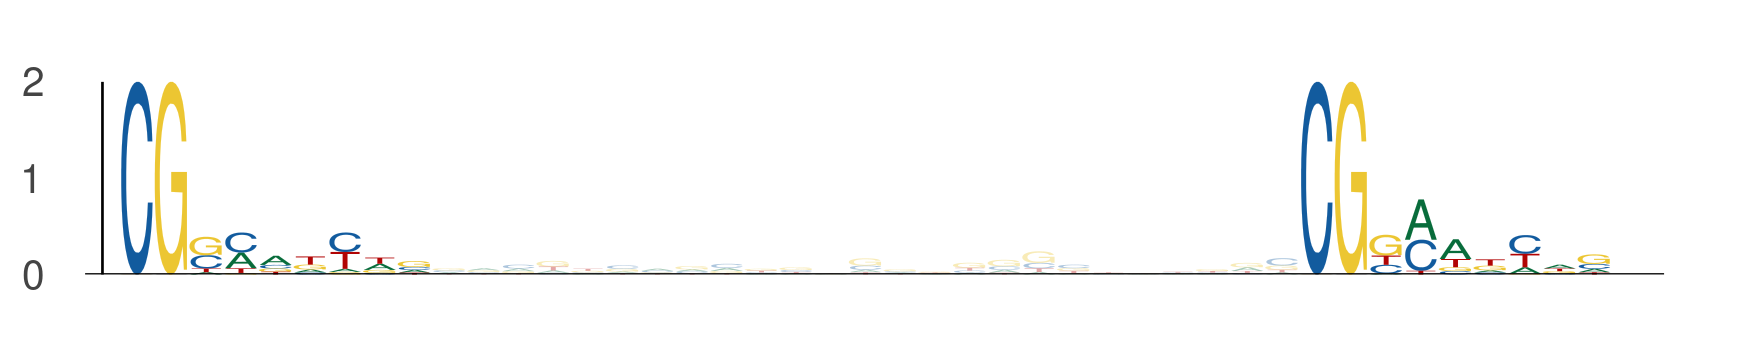

Data behind this chart, as committed beside it:
seq_index, start_position, end_position, is_reversed_complement
550, 68, 77, 0
550, 102, 111, 0
5034, 122, 131, 0
5034, 156, 165, 0
5034, 97, 106, 0
5034, 131, 140, 0
5071, 9, 18, 0
5071, 43, 52, 0
5392, 3, 12, 0
5392, 37, 46, 0
2710, 3, 12, 0
2710, 37, 46, 0
4247, 28, 37, 0
4247, 62, 71, 0
2568, 73, 82, 0
2568, 107, 116, 0
5625, 105, 114, 0
5625, 139, 148, 0
5932, 57, 66, 0
5932, 91, 100, 0
1313, 40, 49, 0
1313, 74, 83, 0
1923, 18, 27, 0
1923, 52, 61, 0
4936, 122, 131, 0
4936, 156, 165, 0
4770, 0, 9, 0
4770, 34, 43, 0
5106, 11, 20, 0
5106, 45, 54, 0
469, 22, 31, 0
469, 56, 65, 0
3222, 3, 12, 0
3222, 37, 46, 0
4176, 9, 18, 0
4176, 43, 52, 0
779, 105, 114, 0
779, 139, 148, 0
5082, 99, 108, 0
5082, 133, 142, 0
4718, 104, 113, 0
4718, 138, 147, 0
2508, 38, 47, 0
2508, 72, 81, 0
4943, 25, 34, 0
4943, 59, 68, 0
3380, 109, 118, 0
3380, 143, 152, 0
3802, 117, 126, 0
3802, 151, 160, 0
5162, 65, 74, 0
5162, 99, 108, 0
3058, 125, 134, 0
3058, 159, 168, 0
2312, 103, 112, 0
2312, 137, 146, 0
5717, 27, 36, 0
5717, 61, 70, 0
3251, 121, 130, 0
3251, 155, 164, 0
... 104 more rows
